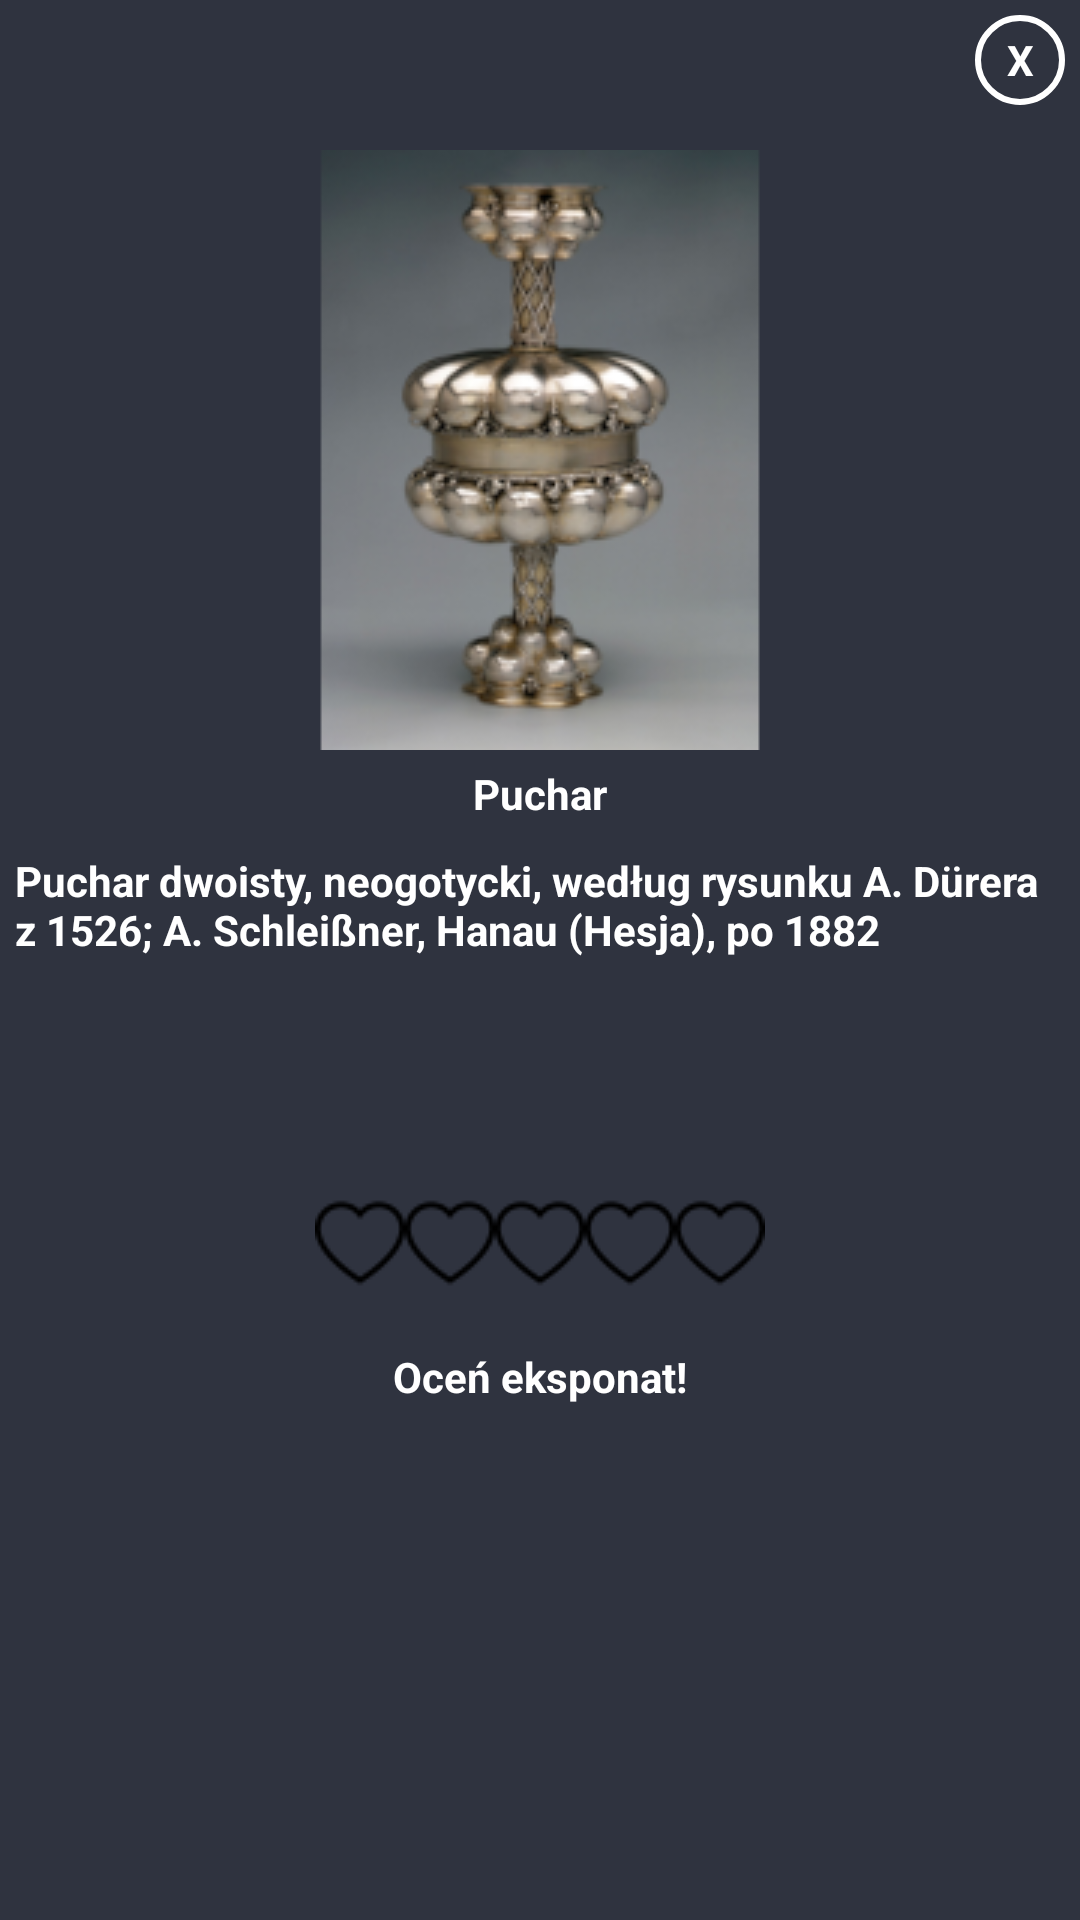

This screen was rendered from an Android layout file. Write that file and the resources it references.
<!-- AndroidManifest.xml: application theme AppTheme -->
<!-- res/layout/exhibit03_popup.xml -->
<?xml version="1.0" encoding="utf-8"?>
<LinearLayout
    xmlns:android="http://schemas.android.com/apk/res/android"
    android:orientation="vertical"
    android:layout_width="350dp"
    android:layout_height="600dp"
    android:background="#2f333f"
    android:padding="5dp"
    android:layout_gravity="center">

    <TextView
        android:id="@+id/txtClose03Id"
        android:layout_width="30dp"
        android:layout_height="30dp"
        android:textColor="#fff"
        android:text="X"
        android:textStyle="bold"
        android:layout_gravity="end"
        android:gravity="center"
        android:background="@drawable/circle_close_background">
    </TextView>

    <LinearLayout
        android:layout_width="match_parent"
        android:layout_height="wrap_content"
        android:orientation="vertical">

        <ImageView
            android:layout_width="wrap_content"
            android:layout_height="wrap_content"
            android:src="@drawable/puchar_thumb"
            android:layout_gravity="center"
            android:layout_marginTop="15dp"/>
        <TextView
            android:layout_width="wrap_content"
            android:layout_height="wrap_content"
            android:text="Puchar"
            android:textStyle="bold"
            android:textColor="#fff"
            android:layout_gravity="center_horizontal"
            android:layout_marginTop="5dp"/>
        <TextView
            android:layout_width="wrap_content"
            android:layout_height="wrap_content"
            android:text="@string/puchar_opis"
            android:textStyle="bold"
            android:textColor="#fff"
            android:layout_gravity="center_horizontal"
            android:layout_marginTop="10dp"/>
    </LinearLayout>

    <RatingBar
        android:id="@+id/ratingBar03"
        style="@style/ImageRatingBar"
        android:layout_width="wrap_content"
        android:layout_height="wrap_content"
        android:layout_gravity="center_horizontal"
        android:layout_marginTop="80dp"
        android:numStars="5"
        android:stepSize="1" />
    <TextView
        android:layout_width="wrap_content"
        android:layout_height="wrap_content"
        android:text="Oceń eksponat!"
        android:textColor="#fff"
        android:textStyle="bold"
        android:layout_gravity="center_horizontal"/>



</LinearLayout>
<!-- resources referenced by this layout -->
<resources>
  <!-- drawable circle_close_background (drawable) -->
  <?xml version="1.0" encoding="utf-8"?>
  <shape
      xmlns:android="http://schemas.android.com/apk/res/android"
      android:shape="oval"
      >
      <stroke
          android:width="2dp"
          android:color="#fff">
      </stroke>
  
  
  </shape>
  <!-- drawable puchar_thumb: png bitmap (drawable, 43131 bytes) -->
  <string name="puchar_opis">Puchar dwoisty, neogotycki, według rysunku A. Dürera z 1526; A. Schleißner, Hanau (Hesja), po 1882</string>
  <style name="ImageRatingBar" parent="@android:style/Widget.RatingBar">
          <item name="android:progressDrawable">@drawable/rating_selector</item>
          <item name="android:minHeight">50dp</item>
          <item name="android:maxHeight">50dp</item>
      </style>
  <style name="AppTheme" parent="Theme.AppCompat.Light.NoActionBar">
          
          <item name="colorPrimary">@color/colorPrimary</item>
          <item name="colorPrimaryDark">@color/colorPrimaryDark</item>
          <item name="colorAccent">@color/colorAccent</item>
  
      </style>
  <!-- drawable rating_selector (drawable) -->
  <?xml version="1.0" encoding="utf-8"?>
  <layer-list xmlns:android="http://schemas.android.com/apk/res/android" >
  
      <item
          android:id="@android:id/background"
          android:drawable="@drawable/serce"/>
      <item
          android:id="@android:id/secondaryProgress"
          android:drawable="@drawable/serce_pelne"/>
      <item
          android:id="@android:id/progress"
          android:drawable="@drawable/serce_pelne"/>
  
  </layer-list>
  <color name="colorPrimary">#6200EE</color>
  <color name="colorPrimaryDark">#2c3e50</color>
  <color name="colorAccent">#03DAC5</color>
  <!-- drawable serce: png bitmap (drawable, 1107 bytes) -->
  <!-- drawable serce_pelne: png bitmap (drawable, 1418 bytes) -->
</resources>
